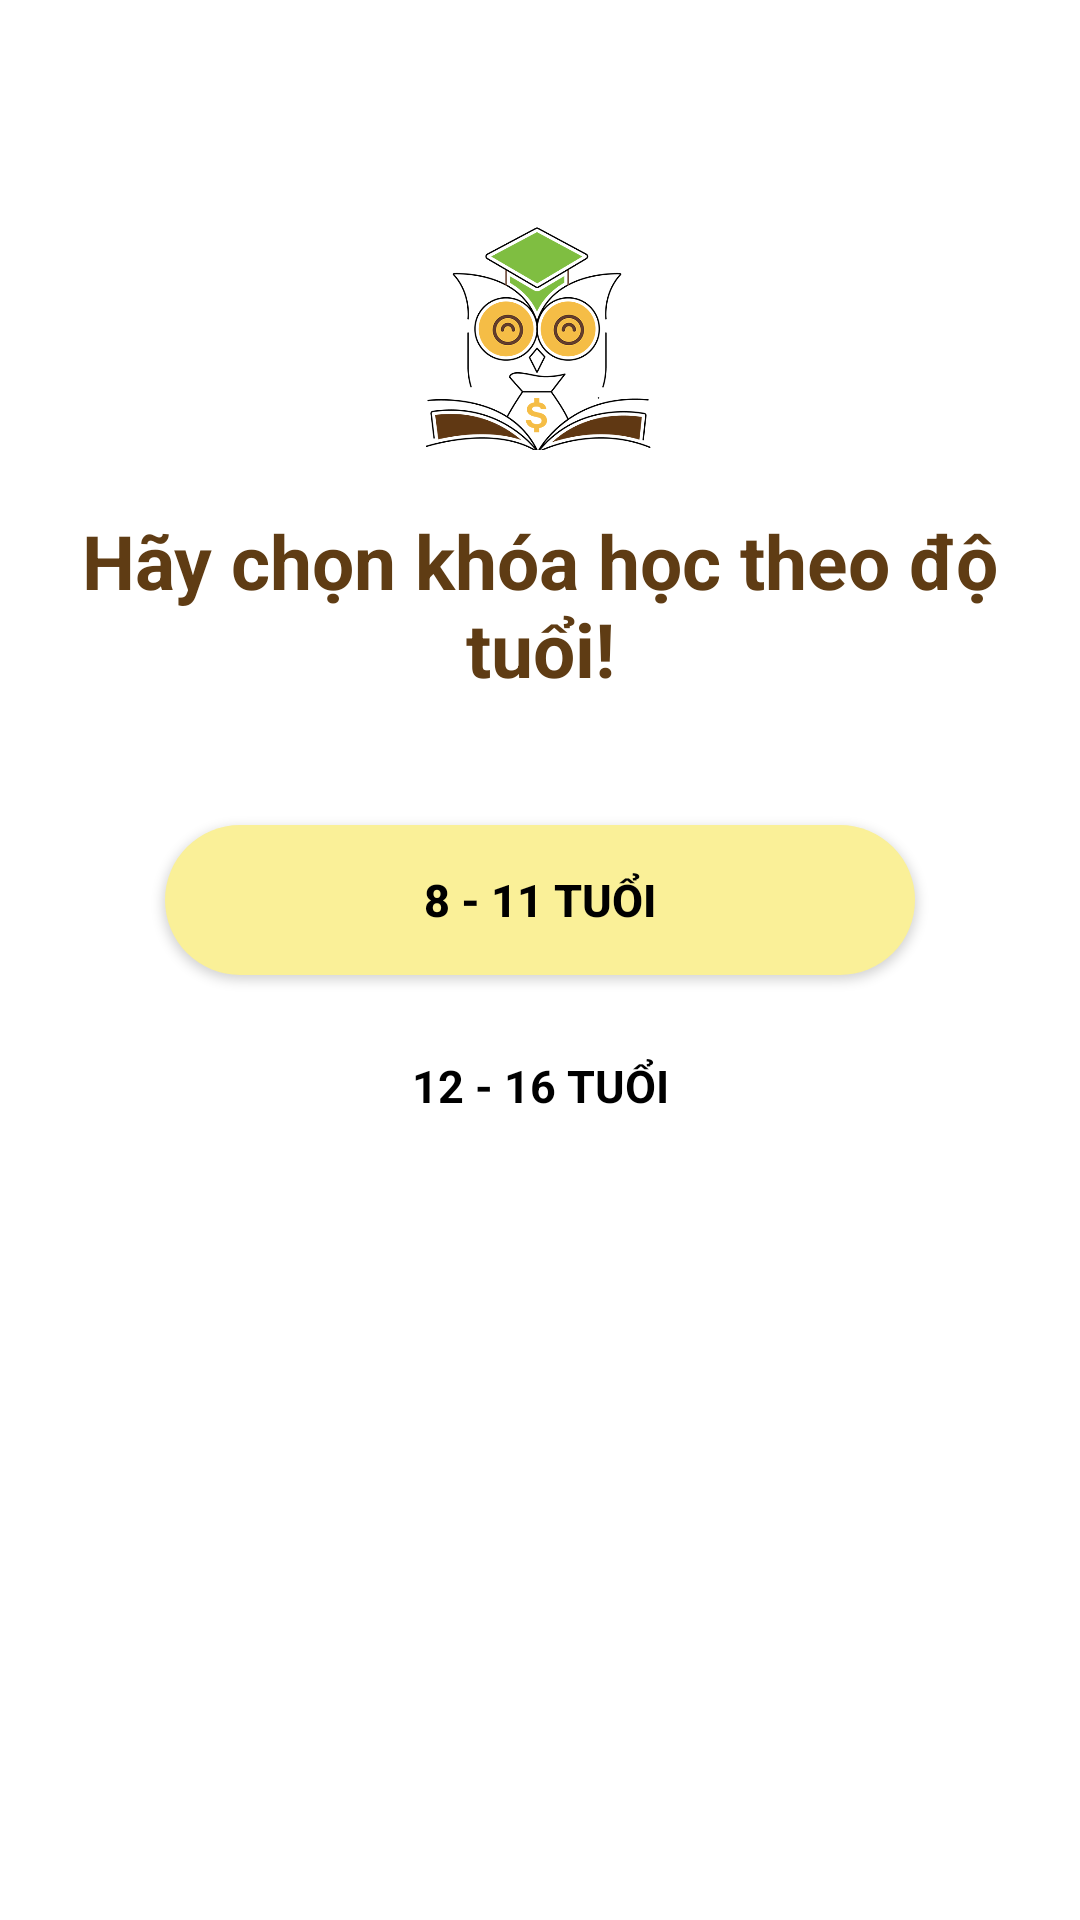

The Android layout XML behind this screen, and the referenced resources:
<!-- AndroidManifest.xml: application theme Theme.FAC -->
<!-- res/layout/activity_do_tuoi.xml -->
<?xml version="1.0" encoding="utf-8"?>
<LinearLayout xmlns:android="http://schemas.android.com/apk/res/android"
    xmlns:app="http://schemas.android.com/apk/res-auto"
    xmlns:tools="http://schemas.android.com/tools"
    android:layout_width="match_parent"
    android:layout_height="match_parent"
    android:background="@drawable/backgroup"
    android:gravity="center"
    android:orientation="vertical"
    tools:context=".DoTuoi_Activity">
    <FrameLayout
        android:layout_width="match_parent"
        android:layout_height="wrap_content">
        <ImageView
            android:layout_width="100dp"
            android:layout_height="100dp"
            android:layout_gravity="center"
            android:layout_marginTop="50dp"
            android:src="@drawable/logo"/>
    </FrameLayout>
    <TextView
        android:gravity="center"
        android:padding="10dp"
        android:layout_width="match_parent"
        android:layout_height="wrap_content"
        android:textColor="@color/nau"
        android:text="Hãy chọn khóa học theo độ tuổi!"
        android:layout_marginTop="10dp"
        android:layout_gravity="center"
        android:textSize="25dp"
        android:textStyle="bold"/>
    <LinearLayout
        android:layout_width="match_parent"
        android:layout_height="match_parent"
        android:orientation="vertical"
        android:padding="20dp">
        <Button
            android:id="@+id/test_dt"
            android:layout_width="250dp"
            android:layout_height="50dp"
            android:layout_marginTop="12dp"
            android:text="8 - 11 TUỔI"
            android:textSize="15sp"
            android:gravity="center"
            android:textStyle="bold"
            android:textColor="@color/black"
            android:background="@drawable/custom_button_vang"
            android:layout_gravity="center"/>
        <TextView
            android:layout_width="250dp"
            android:layout_height="50dp"
            android:layout_marginTop="12dp"
            android:text="12 - 16 TUỔI"
            android:textStyle="bold"
            android:textSize="15sp"
            android:gravity="center"
            android:textColor="@color/black"
            android:background="@drawable/custom_btn_an"
            android:layout_gravity="center"/>
    </LinearLayout>



</LinearLayout>
<!-- resources referenced by this layout -->
<resources>
  <color name="black">#FF000000</color>
  <color name="nau">#5f3c14</color>
  <!-- drawable custom_button_vang (drawable-v24) -->
  <?xml version="1.0" encoding="utf-8"?>
  <shape xmlns:android="http://schemas.android.com/apk/res/android" android:shape="rectangle">
      <solid android:color="#FAF098"/>
      <size android:height="50dp"
          android:width="200dp"/>
      <corners
          android:radius="50dp"/>
  </shape>
  <!-- drawable logo: png bitmap (drawable-v24, 93896 bytes) -->
  <style name="Theme.FAC" parent="Theme.MaterialComponents.DayNight.NoActionBar">
          
          <item name="colorPrimary">@color/white</item>
          <item name="colorPrimaryVariant">@color/purple_700</item>
          <item name="colorOnPrimary">@color/white</item>
          
          <item name="colorSecondary">@color/teal_200</item>
          <item name="colorSecondaryVariant">@color/teal_200</item>
          <item name="colorOnSecondary">#00BCD4</item>
          
          <item name="android:statusBarColor" tools:targetApi="l">?attr/colorPrimaryVariant</item>
          
      </style>
  <color name="white">#FFFFFFFF</color>
  <color name="purple_700">#FF3700B3</color>
  <color name="teal_200">#FF03DAC5</color>
</resources>
